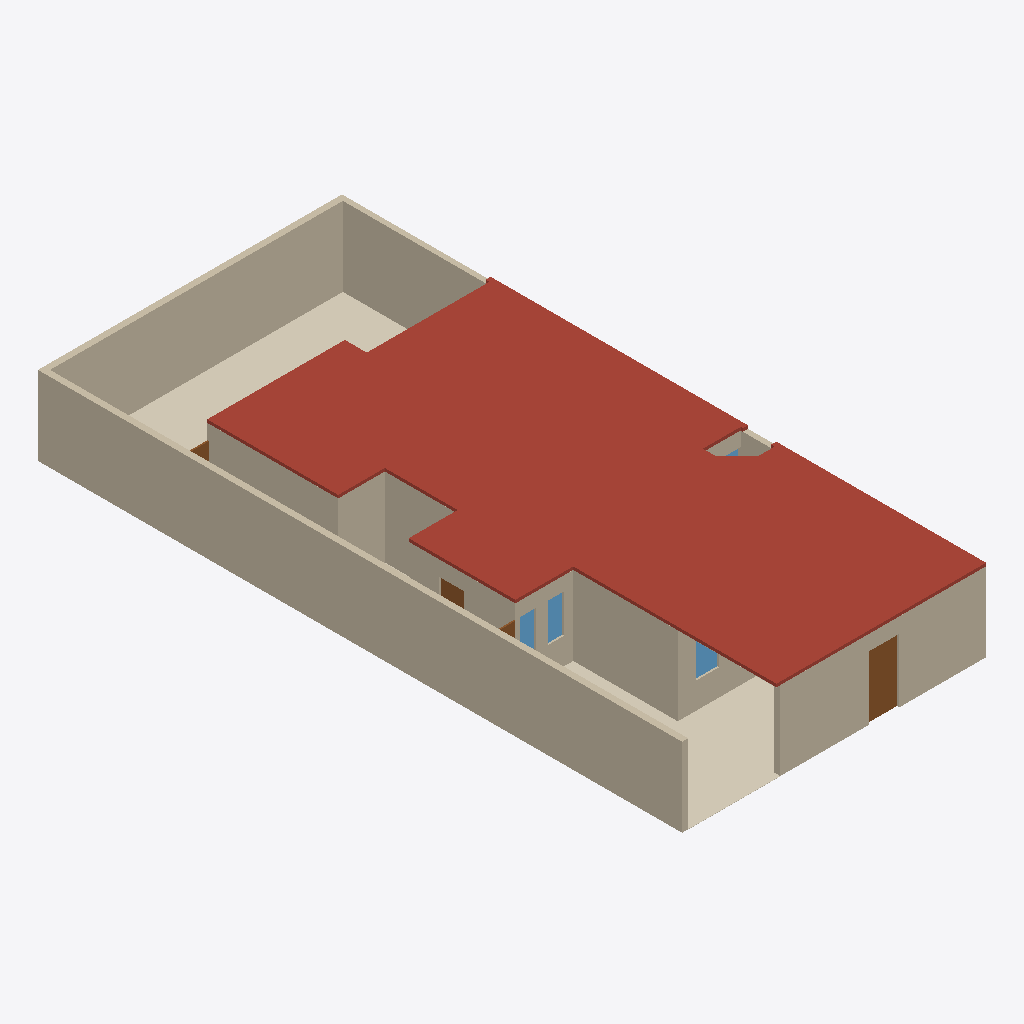
Isometric view of an IFC building model (IFC-SPF (STEP), schema IFC4, length unit metre), seen from the south-west, elements coloured by IFC class: 16 walls (beige), 4 coverings (cream), 4 doors (brown), 4 windows (light blue), 1 roof (red-brown).
Extent 10.0 m × 21.2 m × 2.7 m (x, y, z). Storeys (1): Planta baja at 0.00 m. Elements (125): 40 IfcWall, 21 IfcCovering, 12 IfcOutlet, 11 IfcDiscreteAccessory, 11 IfcDoor, 10 IfcWindow, 9 IfcLightFixture, 8 IfcSwitchingDevice, 2 IfcFurniture, 1 IfcSlab.

HEADER;
FILE_DESCRIPTION(('ViewDefinition[DesignTransferView]'),'2;1');
FILE_NAME('/dev/null','2026-10-09T00:27:54-06:00',(''),(''),'IfcOpenShell 0.9.0','IfcOpenShell 0.9.0','Nobody');
FILE_SCHEMA(('IFC4'));
ENDSEC;
DATA;
#1=IFCPROJECT('1QkQHW56POWPek_IRyFEME',$,'Casa Jonhy — planta existente',$,$,$,$,(#10),#5);
#12=IFCSITE('3cJeHvK$rR8RI_2yZnSELC',$,'Terreno',$,$,#35,$,$,$,$,$,$,$,$);
#18=IFCBUILDING('005_sqp55Jk8CPsZyEy18r',$,'Casa',$,$,#41,$,$,$,$,$,$);
#24=IFCBUILDINGSTOREY('0yFFDbz5DQsB1OXGedVNuA',$,'Planta baja',$,$,#47,$,$,$,$);
#13409=IFCSLAB('2WT1Jj_5HL9uQ1idxoWpdZ',$,'losa',$,$,#13421,#13416,$,.ROOF.);
#53=IFCWALL('3KH_2e4mDOdu2uT2lOurG1',$,'W01',$,$,#1178,#69,$,.SOLIDWALL.);
#81=IFCWALL('1asaDOY4DLKPuD5LYFJ7_d',$,'W02',$,$,#1248,#97,$,.SOLIDWALL.);
#109=IFCWALL('0SrTH4J8rN7gPQLvfy1L6m',$,'W03',$,$,#1313,#125,$,.SOLIDWALL.);
#19642=IFCCOVERING('39_t459wbVjP7$VM8oS3l$',$,'S09-piso',$,$,#19816,#19658,$,.FLOORING.);
#165=IFCWALL('2vM_6g8gPNdwFCMWglQdpV',$,'W05',$,$,#1253,#181,$,.SOLIDWALL.);
#417=IFCWALL('2r_Cs5qmrT5OFQhXawL72E',$,'W14',$,$,#1268,#433,$,.SOLIDWALL.);
#19664=IFCCOVERING('3CXTq6sg1QReT$ReGbyUl1',$,'S10-piso',$,$,#19811,#19680,$,.FLOORING.);
#19686=IFCCOVERING('05hmDhczHPl83PVmkt_vvh',$,'S11-piso',$,$,#19806,#19702,$,.FLOORING.);
#361=IFCWALL('2gy07vHUXRfeR2J508h1kr',$,'W12',$,$,#1328,#377,$,.SOLIDWALL.);
#221=IFCWALL('0XUEQ_96rN9R4cELlUaDZc',$,'W07',$,$,#1188,#237,$,.SOLIDWALL.);
#557=IFCWALL('2B9d_vq3vIKxX5QFll_Nhq',$,'W19',$,$,#1208,#573,$,.SOLIDWALL.);
#389=IFCWALL('1sNffVdvrKpwgfkchTOZgY',$,'W13',$,$,#1198,#405,$,.SOLIDWALL.);
#865=IFCWALL('0ZHx1C3ivPKwYcp6TFk6q3',$,'W30',$,$,#1358,#881,$,.SOLIDWALL.);
#725=IFCWALL('3e7Q9b4fPRZgGpaFQFEkS1',$,'W25',$,$,#1218,#741,$,.SOLIDWALL.);
#613=IFCWALL('2gXr9tbk5UrxhAwS_vePR0',$,'W21',$,$,#1343,#629,$,.SOLIDWALL.);
#1374=IFCDOOR('09tTKIQUHGjBp$bO$gtI_R',$,'D01',$,$,#1419,#1390,$,2.1,0.98,.DOOR.,$,$);
#641=IFCWALL('1hie4jVk1RqvEER0W3X9Y3',$,'W22',$,$,#1213,#657,$,.SOLIDWALL.);
#137=IFCWALL('0TSsOZddDGp8cBxzW_PEkK',$,'W04',$,$,#1183,#153,$,.SOLIDWALL.);
#8686=IFCWINDOW('3nvYm$Am1L3ROgul4SV7vV',$,'V04',$,$,#8731,#8702,$,1.27,0.51,.WINDOW.,$,$);
#8505=IFCWINDOW('290htOsfrVY8GJ9u572VCt',$,'V01',$,$,#8550,#8521,$,1.27,0.745,.WINDOW.,$,$);
#501=IFCWALL('1rfnFGsVDLawycbf$I3vm5',$,'W17',$,$,#1273,#517,$,.SOLIDWALL.);
#8626=IFCWINDOW('0NODzIwO1JaPJECbs1iP5r',$,'V03',$,$,#8671,#8642,$,1.27,0.5,.WINDOW.,$,$);
#2861=IFCDOOR('36J1YWaUXVLuiVFRuVjFMu',$,'D04',$,$,#2906,#2877,$,2.1,0.83,.DOOR.,$,$);
#8474=IFCDOOR('1zZXifbeXJbxcglZ2AFOsT',$,'D11',$,$,#8495,#8490,$,2.1,1.08,.DOOR.,$,$);
#8441=IFCDOOR('2tvWovYKjMHeb2Qcba_WbP',$,'D10',$,$,#8462,#8457,$,2.1,1.005,.DOOR.,$,$);
#277=IFCWALL('0ACGmkTn9Sou96c8z9njNy',$,'W09',$,$,#1323,#293,$,.SOLIDWALL.);
#8746=IFCWINDOW('1$2$YC_qDMou6rfjpQfGFB',$,'V05',$,$,#8791,#8762,$,1.26,1.24,.WINDOW.,$,$);
#13620=IFCCOVERING('3y8YwvgCHRUQd0ToM1hwPo',$,'S11-techo',$,$,#13641,#13636,$,.CEILING.);
ENDSEC;
